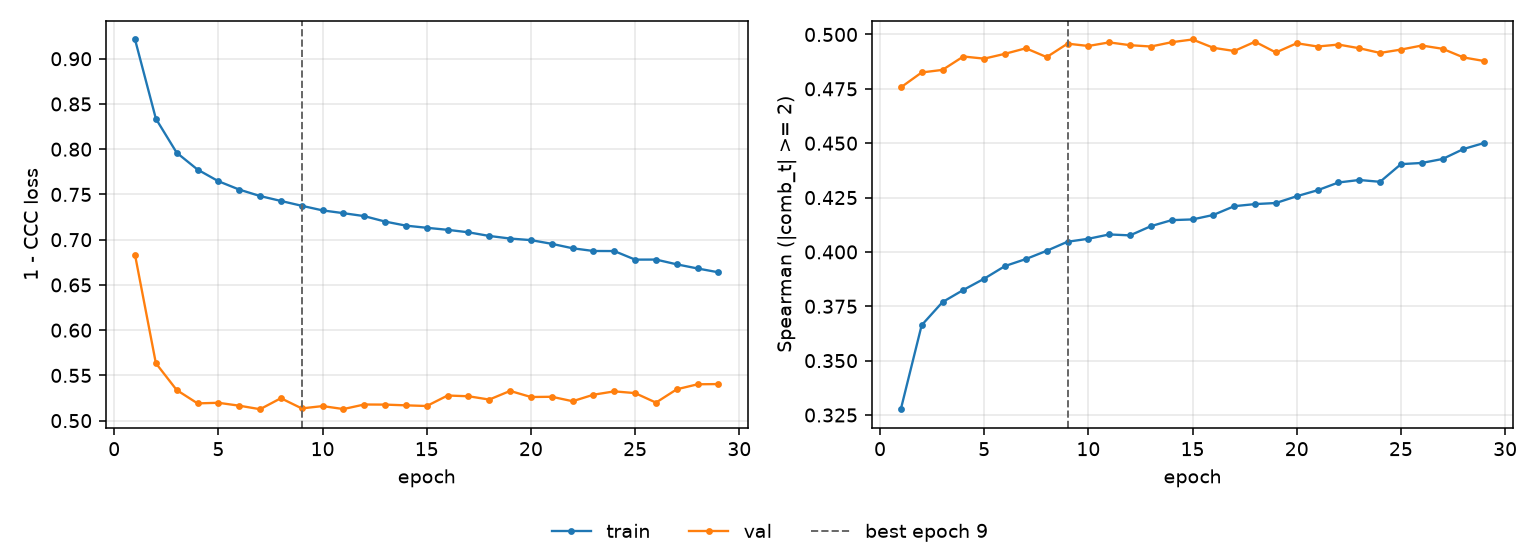

Data behind this chart, as committed beside it:
epoch, tr_loss, vl_loss, tr_sp, vl_sp, is_best
1, 0.9213, 0.6832, 0.3277, 0.4757, False
2, 0.8337, 0.5635, 0.3663, 0.4825, False
3, 0.7961, 0.5338, 0.3769, 0.4837, False
4, 0.7775, 0.5191, 0.3825, 0.4899, False
5, 0.7646, 0.5197, 0.3877, 0.4889, False
6, 0.7554, 0.5165, 0.3935, 0.4911, False
7, 0.7482, 0.5126, 0.3967, 0.4937, False
8, 0.7428, 0.5248, 0.4005, 0.4896, False
9, 0.7375, 0.5135, 0.4047, 0.4958, True
10, 0.7324, 0.5161, 0.4061, 0.4947, False
11, 0.7293, 0.5128, 0.408, 0.4964, False
12, 0.7261, 0.5178, 0.4076, 0.4951, False
13, 0.72, 0.5177, 0.4118, 0.4945, False
14, 0.7155, 0.5169, 0.4146, 0.4965, False
15, 0.7132, 0.5162, 0.4149, 0.4977, False
16, 0.7109, 0.5278, 0.417, 0.4939, False
17, 0.7082, 0.527, 0.421, 0.4924, False
18, 0.7041, 0.5233, 0.422, 0.4967, False
19, 0.7013, 0.5329, 0.4225, 0.4917, False
20, 0.6995, 0.5261, 0.4256, 0.496, False
21, 0.6954, 0.5264, 0.4284, 0.4945, False
22, 0.6905, 0.5215, 0.4319, 0.4954, False
23, 0.6875, 0.5286, 0.4331, 0.4937, False
24, 0.6874, 0.5323, 0.4323, 0.4915, False
25, 0.678, 0.5304, 0.4404, 0.4931, False
26, 0.678, 0.5199, 0.4409, 0.4949, False
27, 0.6727, 0.5347, 0.4427, 0.4934, False
28, 0.6682, 0.5402, 0.4473, 0.4895, False
29, 0.6639, 0.5404, 0.4501, 0.4878, False
